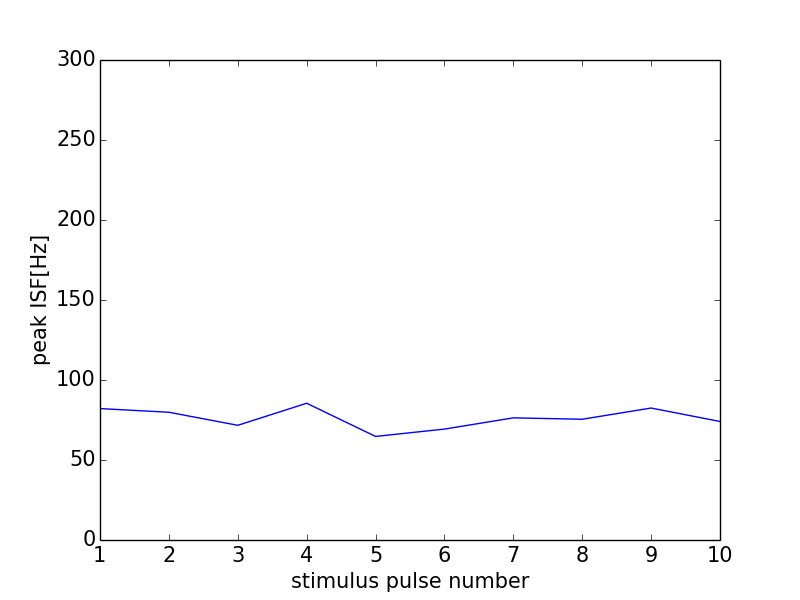

Source data for this figure (header and first rows):
0, 0.0
0, 0
1, 82.14
2, 79.84
3, 71.68
4, 85.47
5, 64.72
6, 69.32
7, 76.34
8, 75.47
9, 82.47
10, 74.07
11, 0
